Run: headless pygame with SDL's dummy video driver; simulated clock (each Clock.tick advances the game by its frame time, no real sleeping); random seed 0; keys injected as events and as key.get_pressed() state; mouse plan: one left click at the window centre at the start of phase 2, then a move to the lower-right quarter at the start of phase 3.
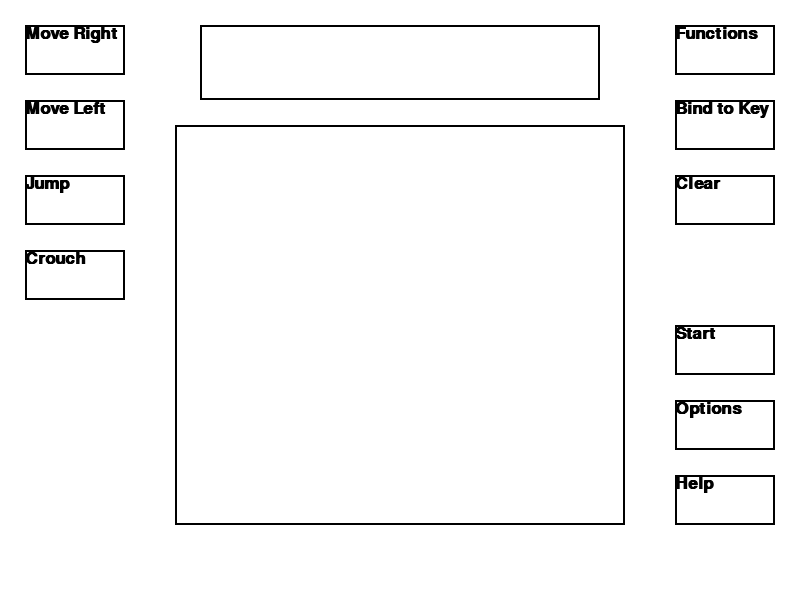
Frame 1 of 4 · flips 1–60 · no input
Frame 2 of 4 · flips 61–180 · clicked the window centre · tapped SPACE, RETURN · held RIGHT (→), D · screen unchanged from frame 1, image omitted
Frame 3 of 4 · flips 181–300 · moved the mouse to the lower-right quarter · held DOWN (↓), S · screen unchanged from frame 2, image omitted
Frame 4 of 4 · flips 301–420 · held LEFT (←), A, UP (↑), W · screen unchanged from frame 3, image omitted

The pygame program that drew these frames:

import pygame

#Globals
BLACK = (0, 0, 0)
WHITE = (255, 255, 255)
GREEN = (0, 255, 0)
RED = (255, 0, 0)
BLUE = (0, 0, 255)

SCREEN_WIDTH = 800
SCREEN_HEIGHT = 600

# To hide mouse curcor (needed in main)
#pygame.mouse.set_visible(False)

#def findParticle(particles, x, y):
#	for p in particles:
#		if (in spot):
#			return p
#	return None

#selected_particle = findParticle(my_particles, mouseX, mouseY)
#if selected_particle:
#	selected_particle.color = (255,0,0)
#	(mouseX, mouseY) = pygame.mouse.get_pos()
#	selected_particle.x = mouseX
#	selected_particle.y = mouseY

pygame.init()
size = [SCREEN_WIDTH, SCREEN_HEIGHT]
screen = pygame.display.set_mode(size)
pygame.display.set_caption("Test Blobs")

done = False

clock = pygame.time.Clock()

class Blob():
    #location
    locationX = None
    locationY = None
    #rectangle/sprite
    form = None
    #text
    text = None
    def __init__(self, valueX, valueY, string):
        self.locationX = valueX
        self.locationY = valueY
        self.form = pygame.draw.rect(screen, BLACK, [valueX,valueY,100,50], 2)
        font = pygame.font.SysFont('Calibri', 25, True, False)
        self.text = font.render(string, True, BLACK)
        screen.blit(self.text, [(valueX),(valueY)])
        
    def update(self):
        self.locationX = valueX
        self.locationY = valueY

while not done:
    (mouseX, mouseY) = (0, 0)
    for event in pygame.event.get():
        if event.type == pygame.QUIT:
            done = True
        if event.type == pygame.MOUSEBUTTONDOWN:
            (mouseX, mouseY) = pygame.mouse.get_pos()

    screen.fill(WHITE)
    #pygame.draw.rect(screen, BLACK, [20,20,250,100], 2)
    #pygame.draw.ellipse(screen, BLACK, [20,20,250,100], 2)
    MoveRight = Blob(25, 25, "Move Right")
    MoveLeft = Blob(25, 100, "Move Left")
    Jump = Blob(25, 175, "Jump")
    Crouch = Blob(25, 250, "Crouch")
    Functions = Blob(675, 25, "Functions")
    BindToKey = Blob(675, 100, "Bind to Key")
    Clear = Blob(675, 175, "Clear")
    Start = Blob(675, 325, "Start")
    Options = Blob(675, 400, "Options")
    Help = Blob(675, 475, "Help")
    WorkSpace = pygame.draw.rect(screen, BLACK, [175, 125, 450, 400], 2)
    LevelScreen = pygame.draw.rect(screen, BLACK, [200, 25, 400, 75], 2)

    clock.tick(60)
    pygame.display.flip()
pygame.quit()
